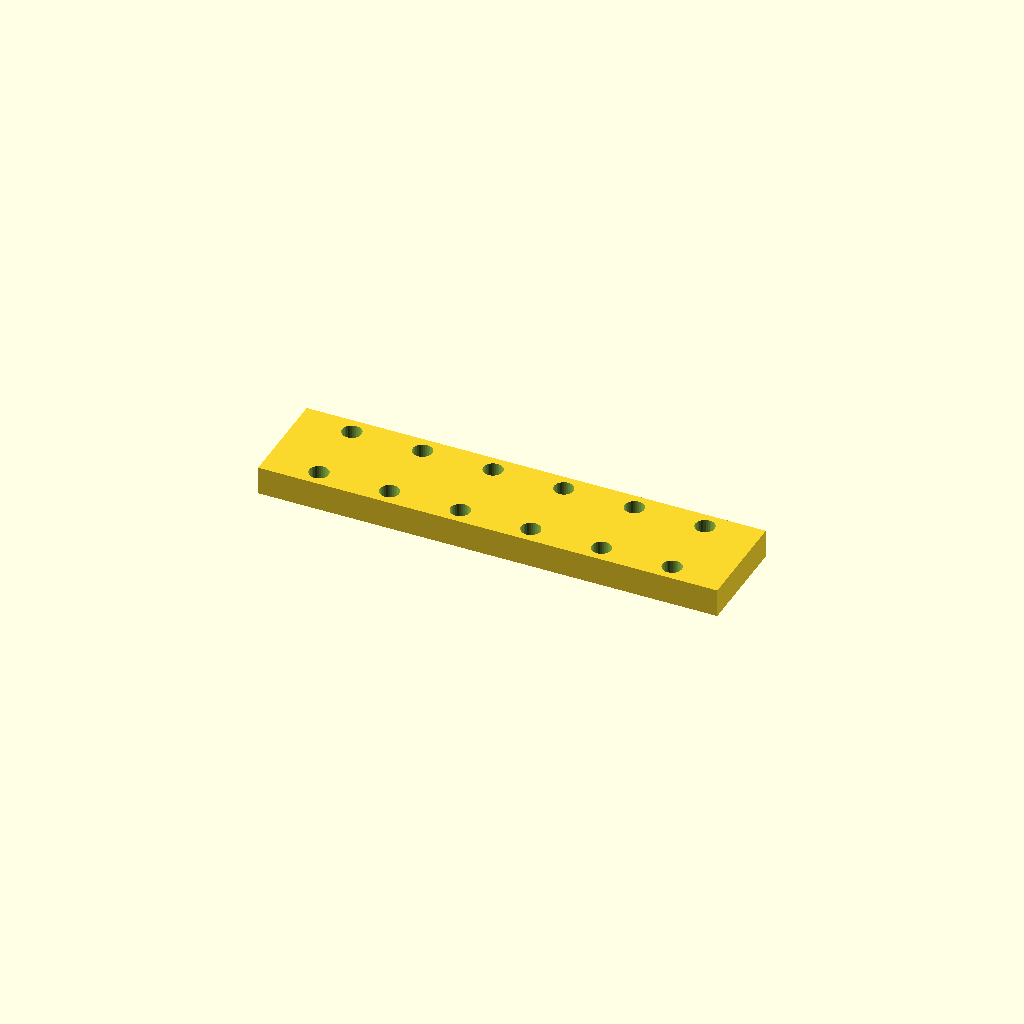
Cell 1 — every parameter at its default value.
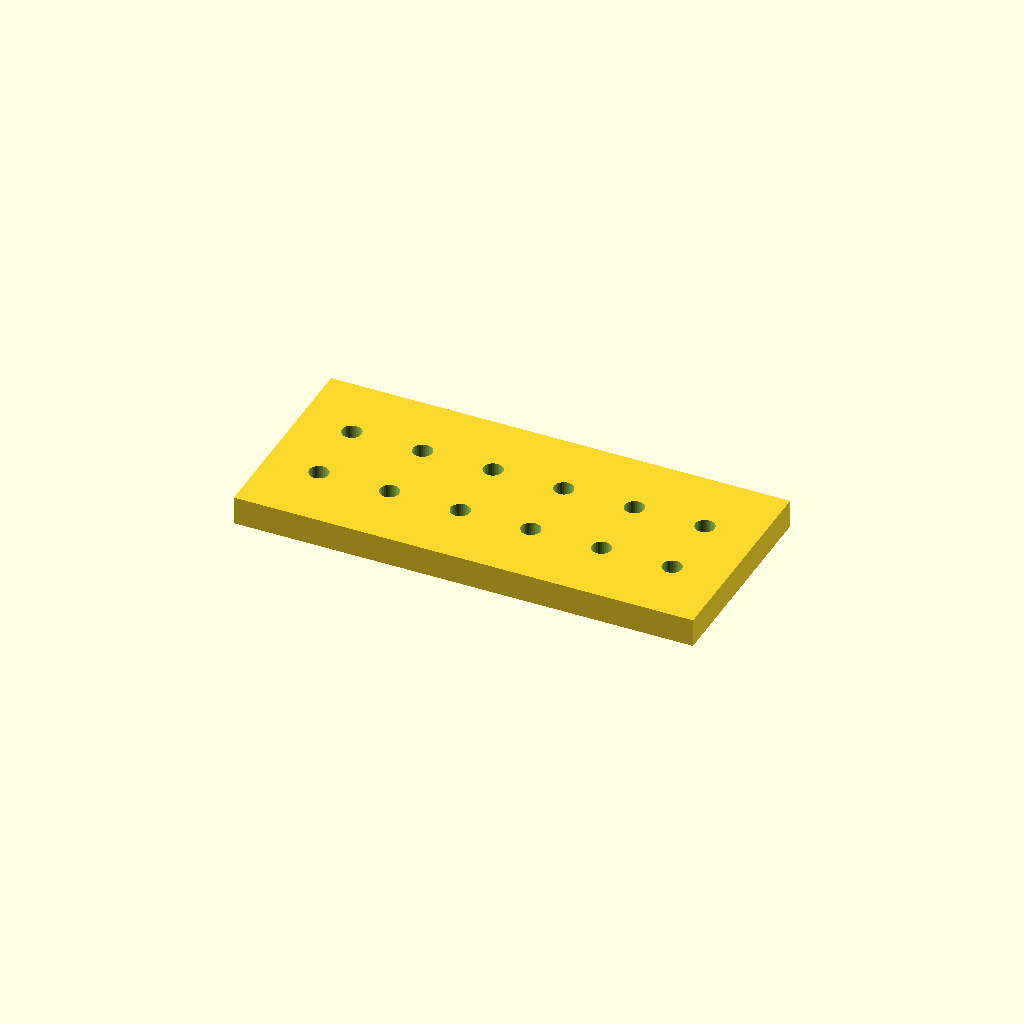
Cell 2: bar_w = 59 (everything else at default).
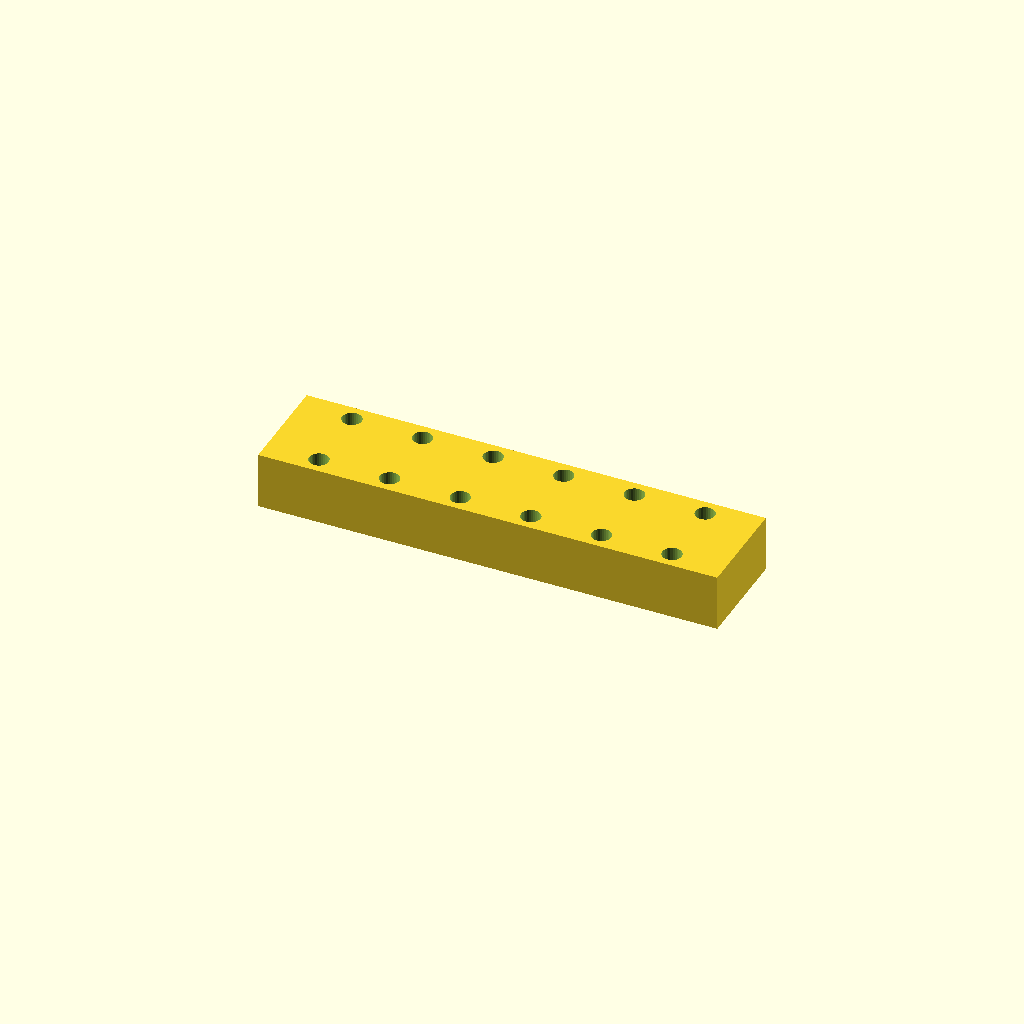
Cell 3: bar_t = 16 (everything else at default).
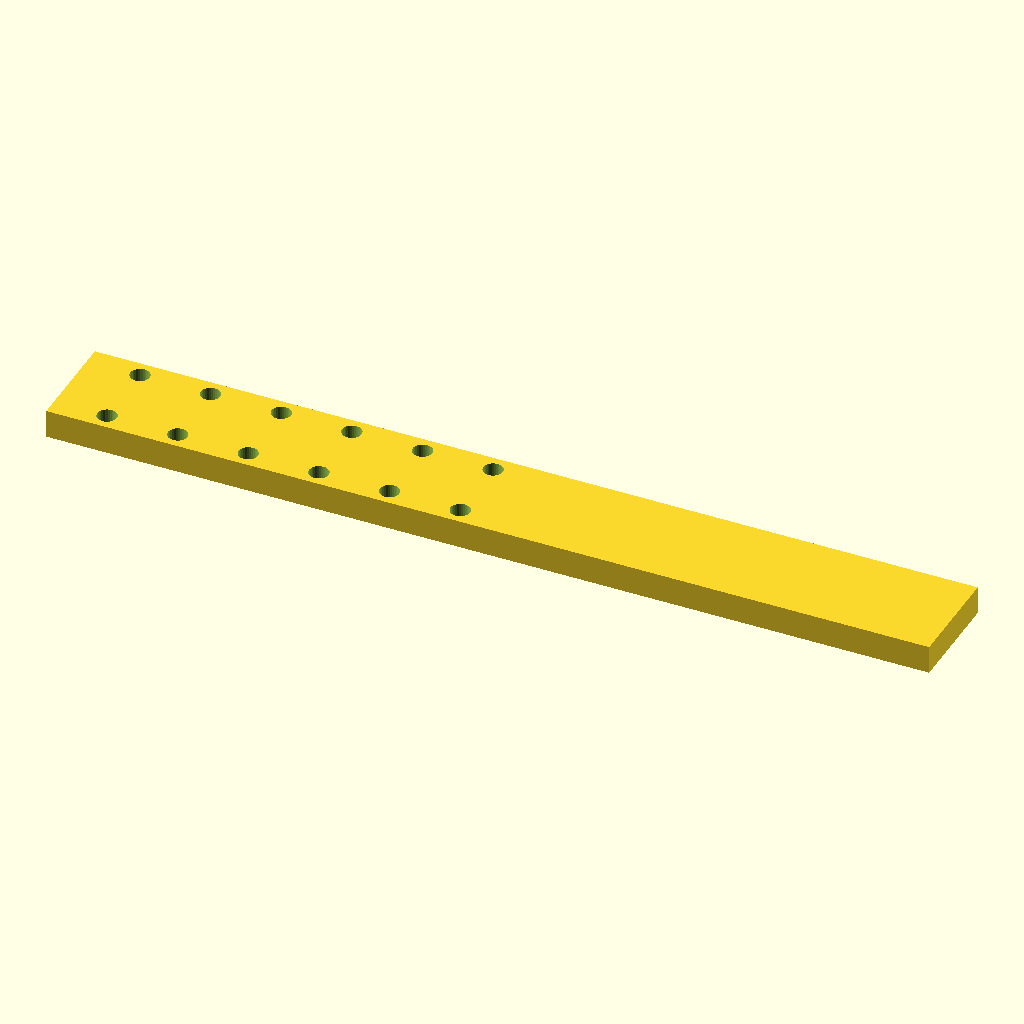
Cell 4: holes = 12 (everything else at default).
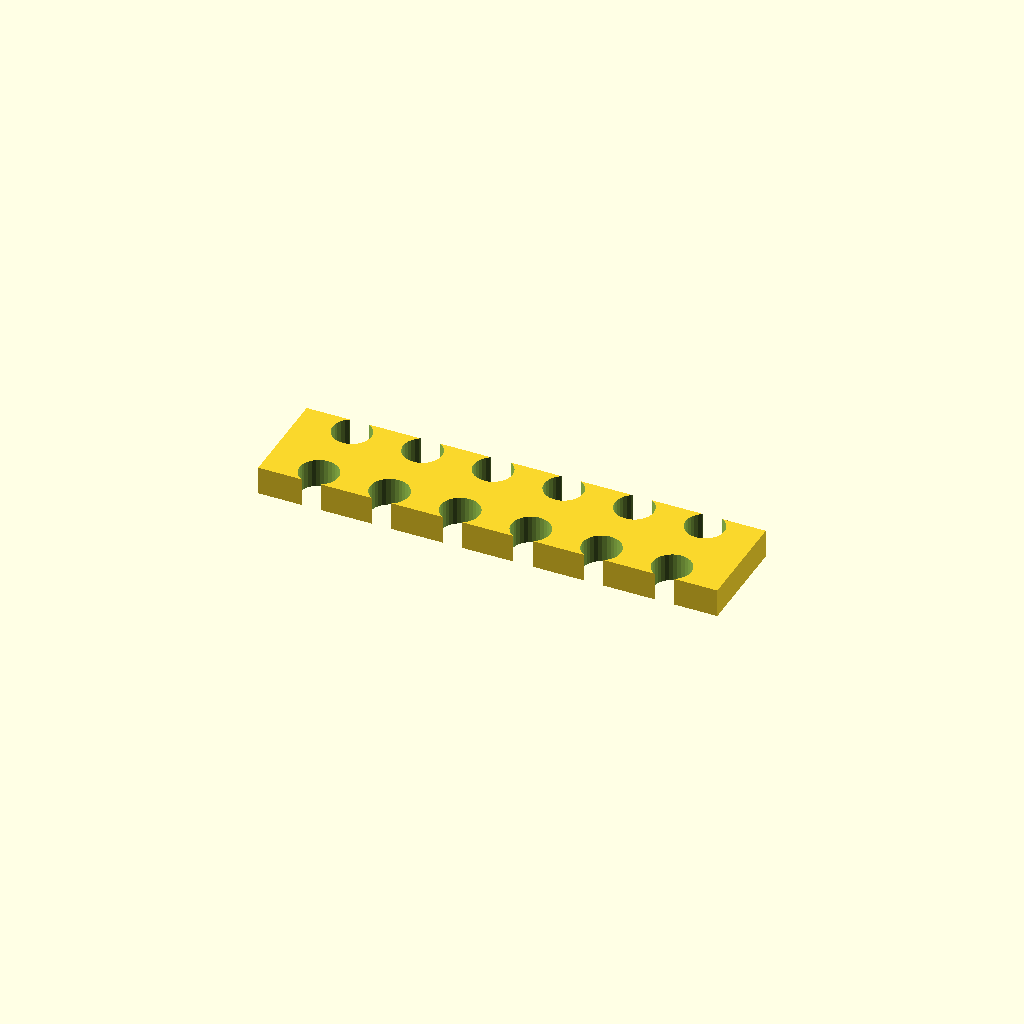
Cell 5: hole_d = 11 (everything else at default).
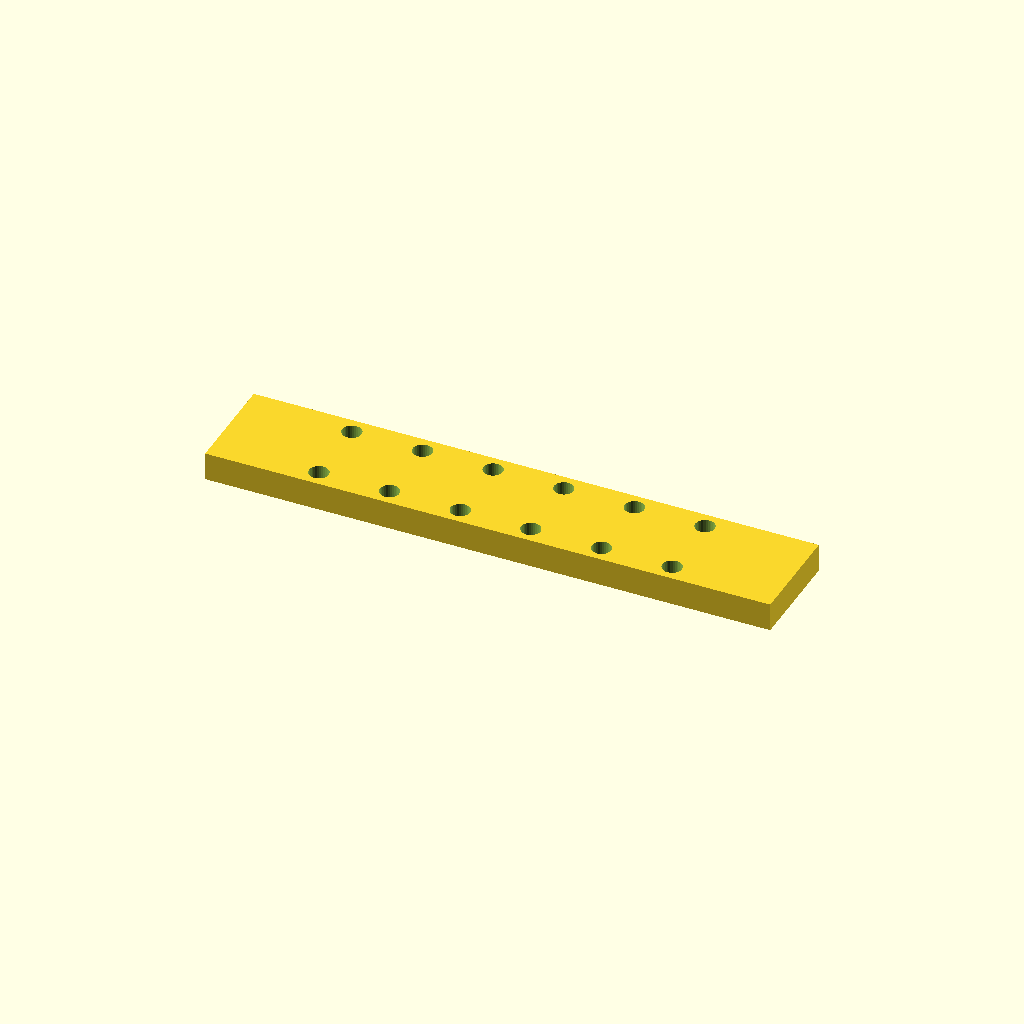
Cell 6: edge = 30 (everything else at default).
One fixed orthographic camera (rotation 55°, 0°, 25°; colour scheme Cornfield) for every cell.
OpenSCAD source file optional_data/data/place1/ventrows/part_0229.scad:
$fn = 32;

// ----------------------------------------------------------------------
// Hole bar, 6 x Ø5.5
// tworows layout, 15 mm edge offset
// ----------------------------------------------------------------------

// --- parameters (mm) ---
bar_w = 29.5;     // bar width (Y)
bar_t = 8;        // bar thickness (Z)
holes = 6;        // holes per row
hole_d = 5.5;     // hole diameter
edge = 15;        // offset from the bar end to the first hole
pitch = 20;       // pitch between neighbouring holes
row_offset = 20;  // distance between the two rows

// --- derived feature positions (mm) ---
span = (holes - 1) * pitch;   // = 100   distance between the end holes
bar_l = span + 2 * edge;      // = 130   overall bar length
start_x = -bar_l / 2 + edge;  // = -50   X of the first hole
feature_centers = [
  [start_x + 0 * pitch, -row_offset / 2],
  [start_x + 1 * pitch, -row_offset / 2],
  [start_x + 2 * pitch, -row_offset / 2],
  [start_x + 3 * pitch, -row_offset / 2],
  [start_x + 4 * pitch, -row_offset / 2],
  [start_x + 5 * pitch, -row_offset / 2]
];   // hole centres of the first row
row2_centers = [
  [start_x + 0 * pitch, row_offset / 2],
  [start_x + 1 * pitch, row_offset / 2],
  [start_x + 2 * pitch, row_offset / 2],
  [start_x + 3 * pitch, row_offset / 2],
  [start_x + 4 * pitch, row_offset / 2],
  [start_x + 5 * pitch, row_offset / 2]
];   // hole centres of the second row

// bar with two rows of holes, both read from their own centre arrays
difference() {
  translate([-bar_l / 2, -bar_w / 2, -bar_t / 2]) cube([bar_l, bar_w, bar_t]);
  for (centre = feature_centers)
    translate([centre[0], centre[1], 0])
      cylinder(d = hole_d, h = bar_t + 2, center = true);
  for (centre = row2_centers)
    translate([centre[0], centre[1], 0])
      cylinder(d = hole_d, h = bar_t + 2, center = true);
}
Customizer parameters (derived from the source; name, type, default, range or options):
bar_w: number, default 29.5
bar_t: number, default 8
holes: number, default 6
hole_d: number, default 5.5
edge: number, default 15
pitch: number, default 20
row_offset: number, default 20
